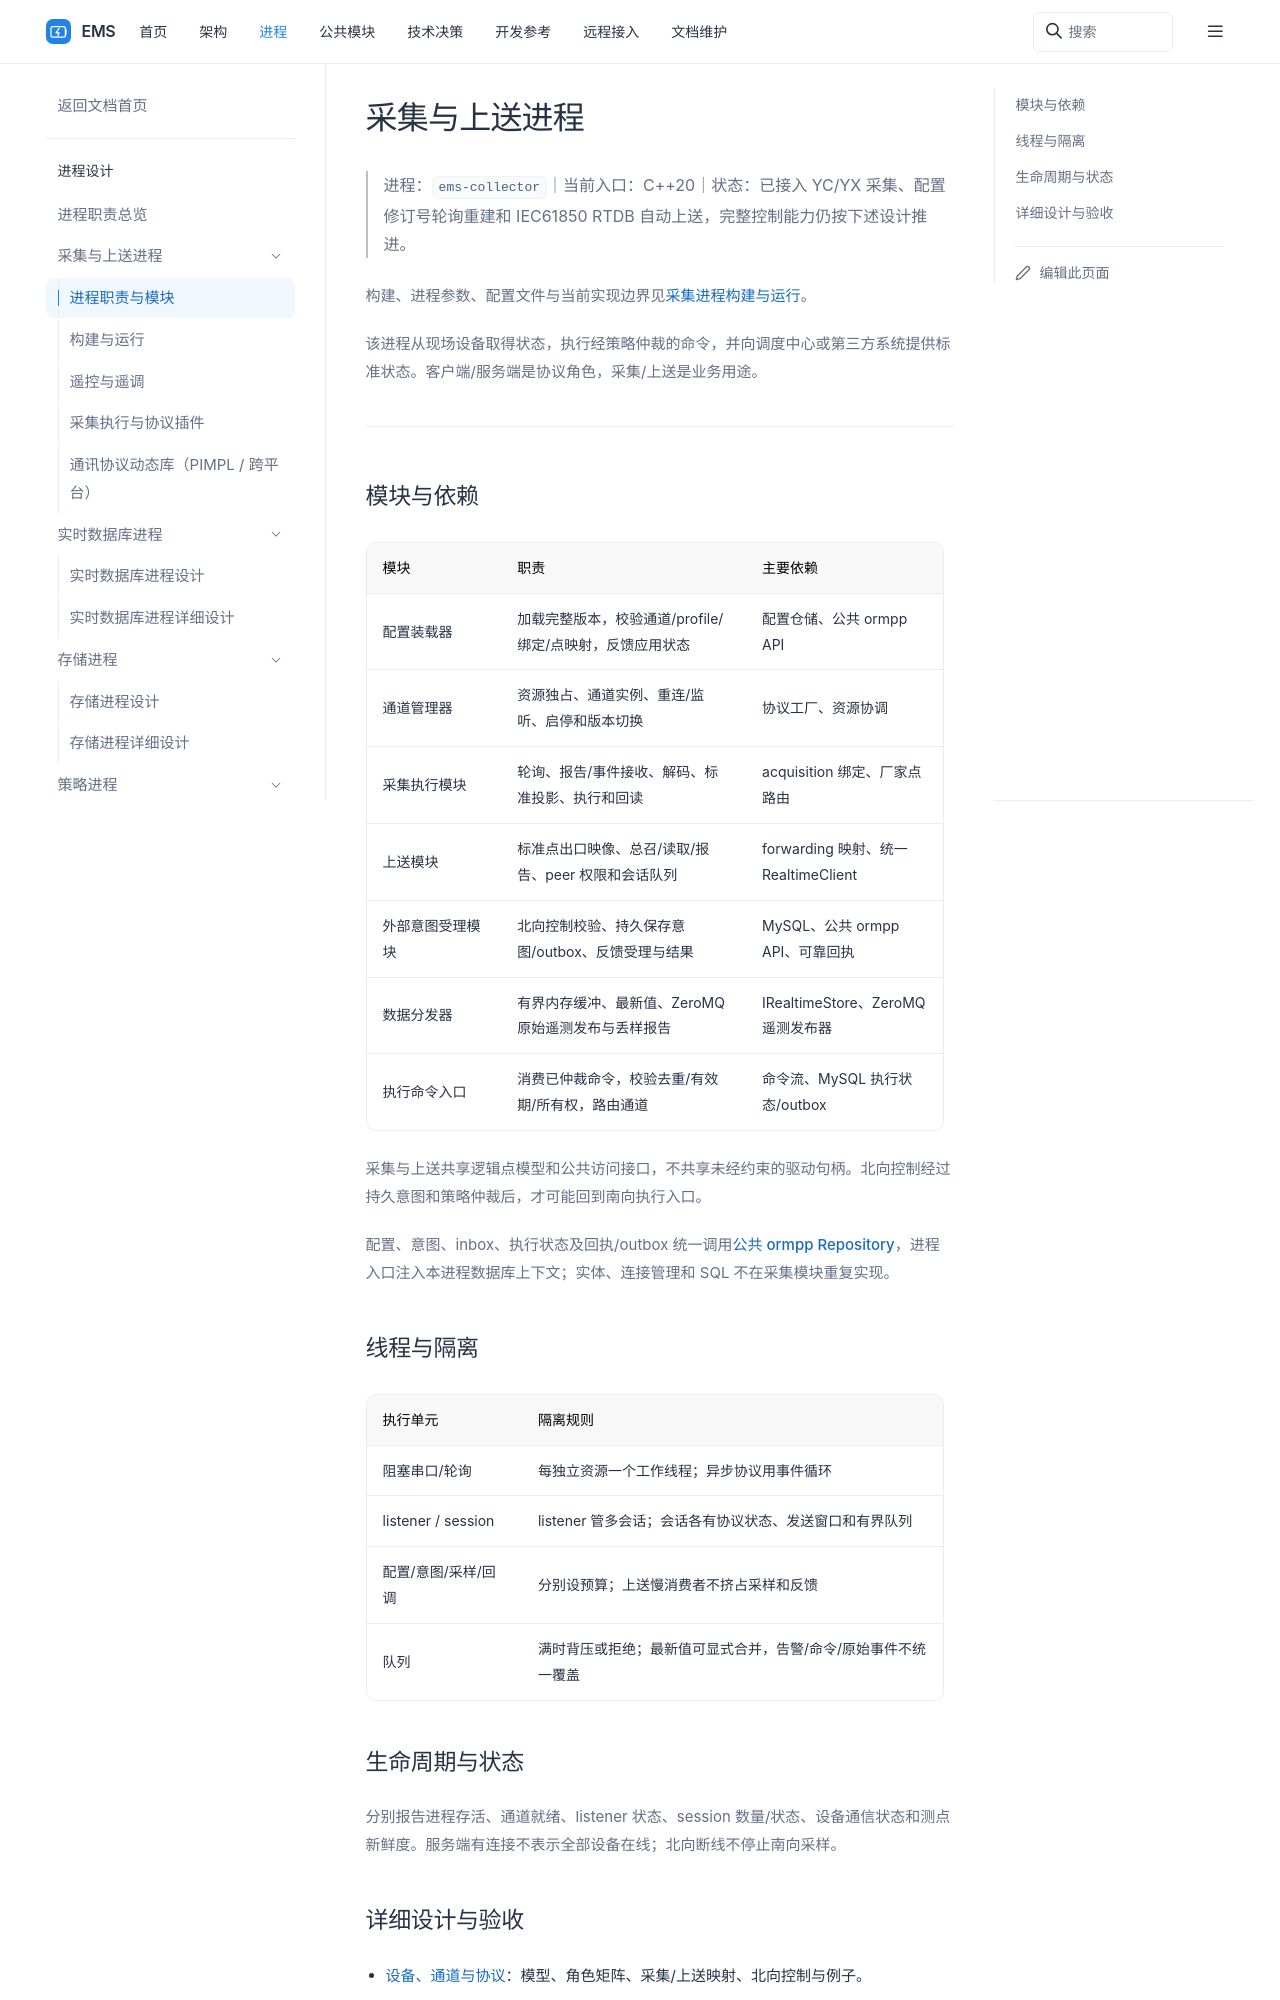

repository: 600888/ems · page: processes/collector/index.html · generator: sphinx

# 采集与上送进程

> 进程：`ems-collector`｜语言：C++17｜状态：目标设计。

该进程从现场设备取得状态，执行经策略仲裁的命令，并向调度中心或第三方系统提供标准状态。客户端/服务端是协议角色，采集/上送是业务用途。

## 模块与依赖

| 模块 | 职责 | 主要依赖 |
| --- | --- | --- |
| 配置装载器 | 加载完整版本，校验通道/profile/绑定/点映射，反馈应用状态 | 配置仓储、公共 ormpp API |
| 通道管理器 | 资源独占、通道实例、重连/监听、启停和版本切换 | 协议工厂、资源协调 |
| 采集执行模块 | 轮询、报告/事件接收、解码、标准投影、执行和回读 | acquisition 绑定、厂家点路由 |
| 上送模块 | 标准点出口映像、总召/读取/报告、peer 权限和会话队列 | forwarding 映射、RealtimeService |
| 外部意图受理模块 | 北向控制校验、持久保存意图/outbox、反馈受理与结果 | MySQL、公共 ormpp API、可靠回执 |
| 数据分发器 | 有界内存缓冲、最新值、ZeroMQ 原始遥测发布与丢样报告 | IRealtimeStore、ZeroMQ 遥测发布器 |
| 执行命令入口 | 消费已仲裁命令，校验去重/有效期/所有权，路由通道 | 命令流、MySQL 执行状态/outbox |

采集与上送共享逻辑点模型和公共访问接口，不共享未经约束的驱动句柄。北向控制经过持久意图和策略仲裁后，才可能回到南向执行入口。

## 线程与隔离

阻塞串口/轮询资源采用独占工作线程；异步协议使用事件循环。服务端 listener 管理多个 session，每个 session 独立维护协议状态、发送窗口和有界队列。配置查询、意图入库、采样排队与网络回调分别安排执行预算。

上送端慢消费者不会挤占现场采样与命令反馈预算。最新值可按明确策略合并；告警、命令、原始事件不得统一覆盖。队列满必须背压或显式拒绝，不以无限创建线程/缓冲掩盖问题。

## 生命周期与状态

完整配置校验 → 资源所有权确认 → 构建实例 → 建连或监听 → 协议初始化 → 数据质量就绪。停止先关闭任务入口和新会话接入，再处理在途事务、保留未决状态、销毁实例，最后卸载插件。

分别报告进程存活、通道就绪、listener 状态、session 数量/状态、设备通信状态和测点新鲜度。服务端有连接不表示全部设备在线；北向断线不停止南向采样。
